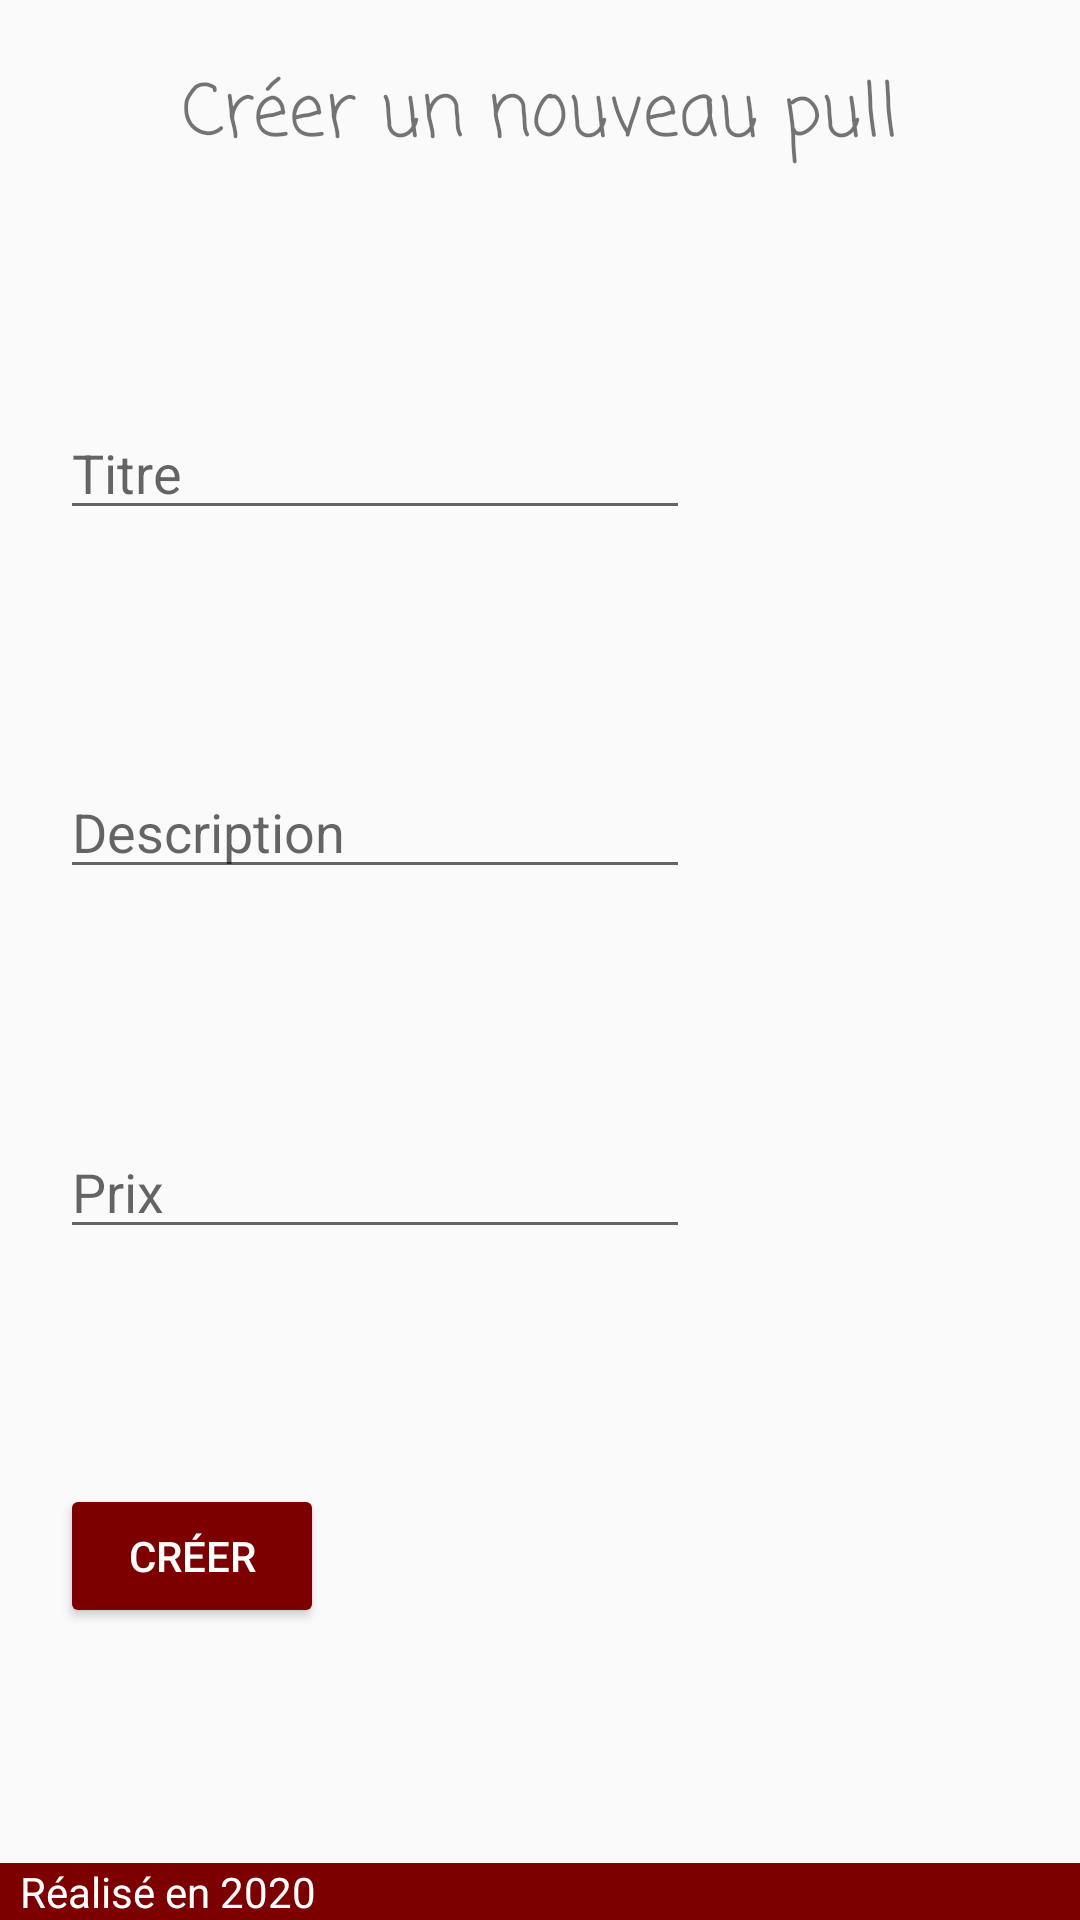

Write the Android layout XML for this screen, with the resource values it uses.
<!-- AndroidManifest.xml: application theme Theme.TD1 -->
<!-- res/layout/fragment_new_product.xml -->
<?xml version="1.0" encoding="utf-8"?>
<ScrollView
    android:layout_width="match_parent"
    android:layout_height="match_parent"
    xmlns:android="http://schemas.android.com/apk/res/android"
    xmlns:app="http://schemas.android.com/apk/res-auto"
    xmlns:tools="http://schemas.android.com/tools"
    tools:context=".ui.newProduct.NewProductFragment"
    android:fillViewport="true">

    <androidx.constraintlayout.widget.ConstraintLayout
        android:layout_width="match_parent"
        android:layout_height="match_parent">


        <TextView
            android:id="@+id/titletextView"
            android:layout_width="wrap_content"
            android:layout_height="wrap_content"
            android:layout_marginTop="20dp"
            android:fontFamily="casual"
            android:text="Créer un nouveau pull"
            android:textSize="24sp"
            app:layout_constraintLeft_toLeftOf="parent"
            app:layout_constraintRight_toRightOf="parent"
            app:layout_constraintTop_toTopOf="parent" />

        <EditText
            android:id="@+id/productTitleEditText"
            android:layout_width="wrap_content"
            android:layout_height="wrap_content"
            android:layout_marginLeft="20dp"
            android:layout_marginTop="20dp"
            android:inputType="textPersonName"
            android:hint="Titre"
            android:ems="10"
            app:layout_constraintTop_toBottomOf="@id/titletextView"
            app:layout_constraintLeft_toLeftOf="parent"
            app:layout_constraintBottom_toTopOf="@id/productDescriptionEditText" />

        <EditText
            android:id="@+id/productDescriptionEditText"
            android:layout_width="wrap_content"
            android:layout_height="wrap_content"
            android:layout_marginLeft="20dp"
            android:hint="Description"
            android:layout_marginTop="20dp"
            android:gravity="start|top"
            android:ems="10"
            android:inputType="textMultiLine"
            app:layout_constraintLeft_toLeftOf="parent"
            app:layout_constraintTop_toBottomOf="@+id/productTitleEditText"
            app:layout_constraintBottom_toTopOf="@id/productPriceEditText" />

        <EditText
            android:id="@+id/productPriceEditText"
            android:layout_width="wrap_content"
            android:layout_height="wrap_content"
            android:layout_marginLeft="20dp"
            android:hint="Prix"
            android:layout_marginTop="20dp"
            android:ems="10"
            android:inputType="numberDecimal"
            app:layout_constraintLeft_toLeftOf="parent"
            app:layout_constraintTop_toBottomOf="@+id/productDescriptionEditText"
            app:layout_constraintBottom_toTopOf="@id/createButton" />

        <Button
            android:id="@+id/createButton"
            android:layout_width="wrap_content"
            android:layout_height="wrap_content"
            android:layout_margin="20dp"
            android:text="Créer"
            app:layout_constraintLeft_toLeftOf="parent"
            app:layout_constraintTop_toBottomOf="@+id/productPriceEditText"
            app:layout_constraintBottom_toTopOf="@id/footerTextView"/>

        <TextView
            android:id="@+id/footerTextView"
            android:layout_width="match_parent"
            android:layout_height="wrap_content"
            android:text="  Réalisé en 2020"
            android:background="@color/red_500"
            android:textColor="@color/white"
            app:layout_constraintBottom_toBottomOf="parent"
            app:layout_constraintRight_toRightOf="parent"
            app:layout_constraintLeft_toLeftOf="parent" />

    </androidx.constraintlayout.widget.ConstraintLayout>
</ScrollView>
<!-- resources referenced by this layout -->
<resources>
  <color name="red_500">#7c0000</color>
  <color name="white">#FFFFFFFF</color>
  <style name="Theme.TD1" parent="Theme.AppCompat.Light.DarkActionBar">
          
          <item name="colorPrimary">@color/red_500</item>
          <item name="colorPrimaryVariant">@color/red_700</item>
          <item name="colorOnPrimary">@color/white</item>
          
          <item name="colorSecondary">@color/brown_700</item>
          <item name="colorSecondaryVariant">@color/black</item>
          <item name="colorOnSecondary">@color/white</item>
          
          <item name="android:statusBarColor" tools:targetApi="l">?attr/colorPrimaryVariant</item>
          
          <item name="colorAccent">@color/red_500</item>
          <item name="buttonStyle">@style/button_style</item>
          <item name="imageButtonStyle">@style/img_button_style</item>
          <item name="android:spinnerItemStyle">@style/spinner_style</item>
          <item name="android:spinnerDropDownItemStyle">@style/spinner_dropdown_style</item>
      </style>
  <color name="red_700">#5d0005</color>
  <color name="brown_700">#4E2618</color>
  <color name="black">#FF000000</color>
  <style name="button_style" parent="Widget.AppCompat.Button.Colored">
      </style>
  <style name="img_button_style" parent="Widget.AppCompat.ImageButton">
          <item name="android:background">@drawable/img_button_states</item>
          <item name="android:textColor">@color/white</item>
      </style>
  <style name="spinner_style" parent="ThemeOverlay.AppCompat">
          <item name="android:textSize">12sp</item>
          <item name="android:textColor">@color/black</item>
      </style>
  <style name="spinner_dropdown_style" parent="ThemeOverlay.AppCompat">
          <item name="android:textSize">12sp</item>
          <item name="android:textColor">@color/black</item>
      </style>
  <!-- drawable img_button_states (drawable) -->
  <?xml version="1.0" encoding="utf-8"?>
  <selector xmlns:android="http://schemas.android.com/apk/res/android">
      <item android:state_enabled="false"
          android:drawable="@drawable/img_button_drawable_disabled" /> ***button_gray is a Drawable image***
      <item android:drawable="@drawable/img_button_drawable" /> ***button_red is a Drawable image***
  </selector>
  <!-- drawable img_button_drawable_disabled (drawable) -->
  <?xml version="1.0" encoding="utf-8"?>
  <ripple xmlns:android="http://schemas.android.com/apk/res/android"
      android:color="@color/red_000">
      <item android:id="@android:id/mask">
          <shape android:shape="rectangle">
              <solid android:color="@color/grey_200" />
              <corners android:radius="3dp" />
          </shape>
      </item>
  
      <item android:id="@android:id/background">
          <shape android:shape="rectangle">
              <solid android:color="@color/grey_200" />
              <corners android:radius="3dp" />
          </shape>
      </item>
  </ripple>
  <!-- drawable img_button_drawable (drawable) -->
  <?xml version="1.0" encoding="utf-8"?>
  <ripple xmlns:android="http://schemas.android.com/apk/res/android"
      android:color="@color/red_200">
      <item android:id="@android:id/mask">
          <shape android:shape="rectangle">
              <solid android:color="@color/black" />
              <corners android:radius="3dp" />
          </shape>
      </item>
  
      <item android:id="@android:id/background">
          <shape android:shape="rectangle">
              <solid android:color="@color/black" />
              <corners android:radius="3dp" />
          </shape>
      </item>
  </ripple>
  <color name="red_000">#FF7F51</color>
  <color name="grey_200">#D8D4D5</color>
  <color name="red_200">#ba0001</color>
</resources>
